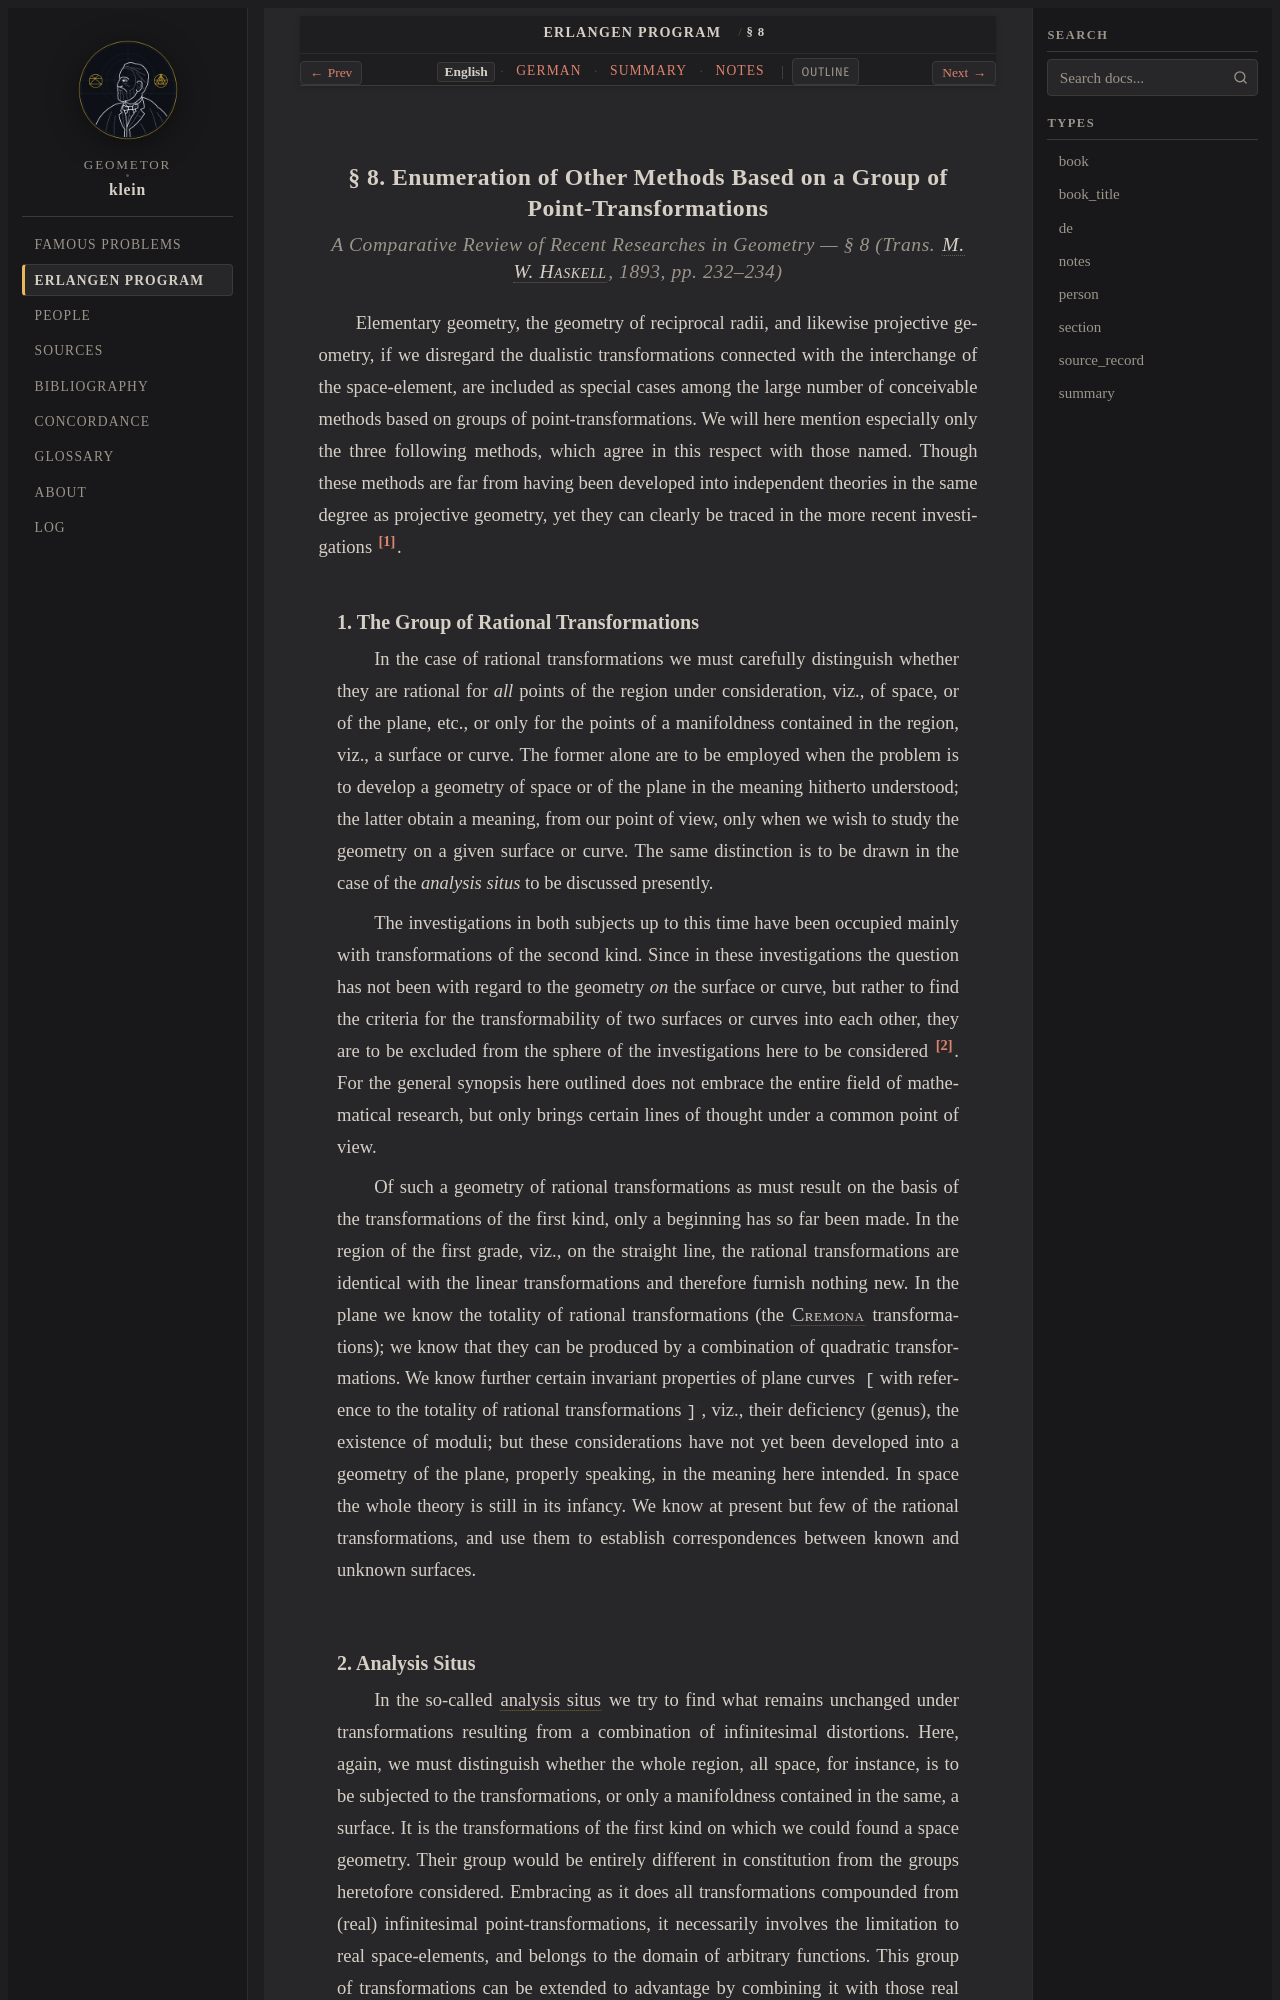

repository: geometor/klein · page: erlangen_program/sec_08/index.html · generator: sphinx

:title: § 8: Point-Transformation Groups: Birational & Topology (1893 English)
:layout: book
:canonical_id: § 8
:order: 9

.. _ep-sec_08-en:
.. _ep-sec-08-en:
.. _ep-sec-08-10-higher-groups-manifolds-en:

§ 8. Enumeration of Other Methods Based on a Group of Point-Transformations
---------------------------------------------------------------------------

.. rubric:: *A Comparative Review of Recent Researches in Geometry* — § 8 (Trans. :person:`M. W. Haskell <haskell>`, 1893, pp. 232–234)


Elementary geometry, the geometry of reciprocal radii, and likewise projective geometry, if we disregard the dualistic transformations connected with the interchange of the space-element, are included as special cases among the large number of conceivable methods based on groups of point-transformations. We will here mention especially only the three following methods, which agree in this respect with those named. Though these methods are far from having been developed into independent theories in the same degree as projective geometry, yet they can clearly be traced in the more recent investigations [#ep_u5_en32]_.

1. The Group of Rational Transformations
~~~~~~~~~~~~~~~~~~~~~~~~~~~~~~~~~~~~~~~~

In the case of rational transformations we must carefully distinguish whether they are rational for *all* points of the region under consideration, viz., of space, or of the plane, etc., or only for the points of a manifoldness contained in the region, viz., a surface or curve. The former alone are to be employed when the problem is to develop a geometry of space or of the plane in the meaning hitherto understood; the latter obtain a meaning, from our point of view, only when we wish to study the geometry on a given surface or curve. The same distinction is to be drawn in the case of the *analysis situs* to be discussed presently.

The investigations in both subjects up to this time have been occupied mainly with transformations of the second kind. Since in these investigations the question has not been with regard to the geometry *on* the surface or curve, but rather to find the criteria for the transformability of two surfaces or curves into each other, they are to be excluded from the sphere of the investigations here to be considered [#ep_u5_en33]_. For the general synopsis here outlined does not embrace the entire field of mathematical research, but only brings certain lines of thought under a common point of view.

Of such a geometry of rational transformations as must result on the basis of the transformations of the first kind, only a beginning has so far been made. In the region of the first grade, viz., on the straight line, the rational transformations are identical with the linear transformations and therefore furnish nothing new. In the plane we know the totality of rational transformations (the :person:`Cremona <cremona>` transformations); we know that they can be produced by a combination of quadratic transformations. We know further certain invariant properties of plane curves ``[``\ with reference to the totality of rational transformations\ ``]``, viz., their deficiency (genus), the existence of moduli; but these considerations have not yet been developed into a geometry of the plane, properly speaking, in the meaning here intended. In space the whole theory is still in its infancy. We know at present but few of the rational transformations, and use them to establish correspondences between known and unknown surfaces.
